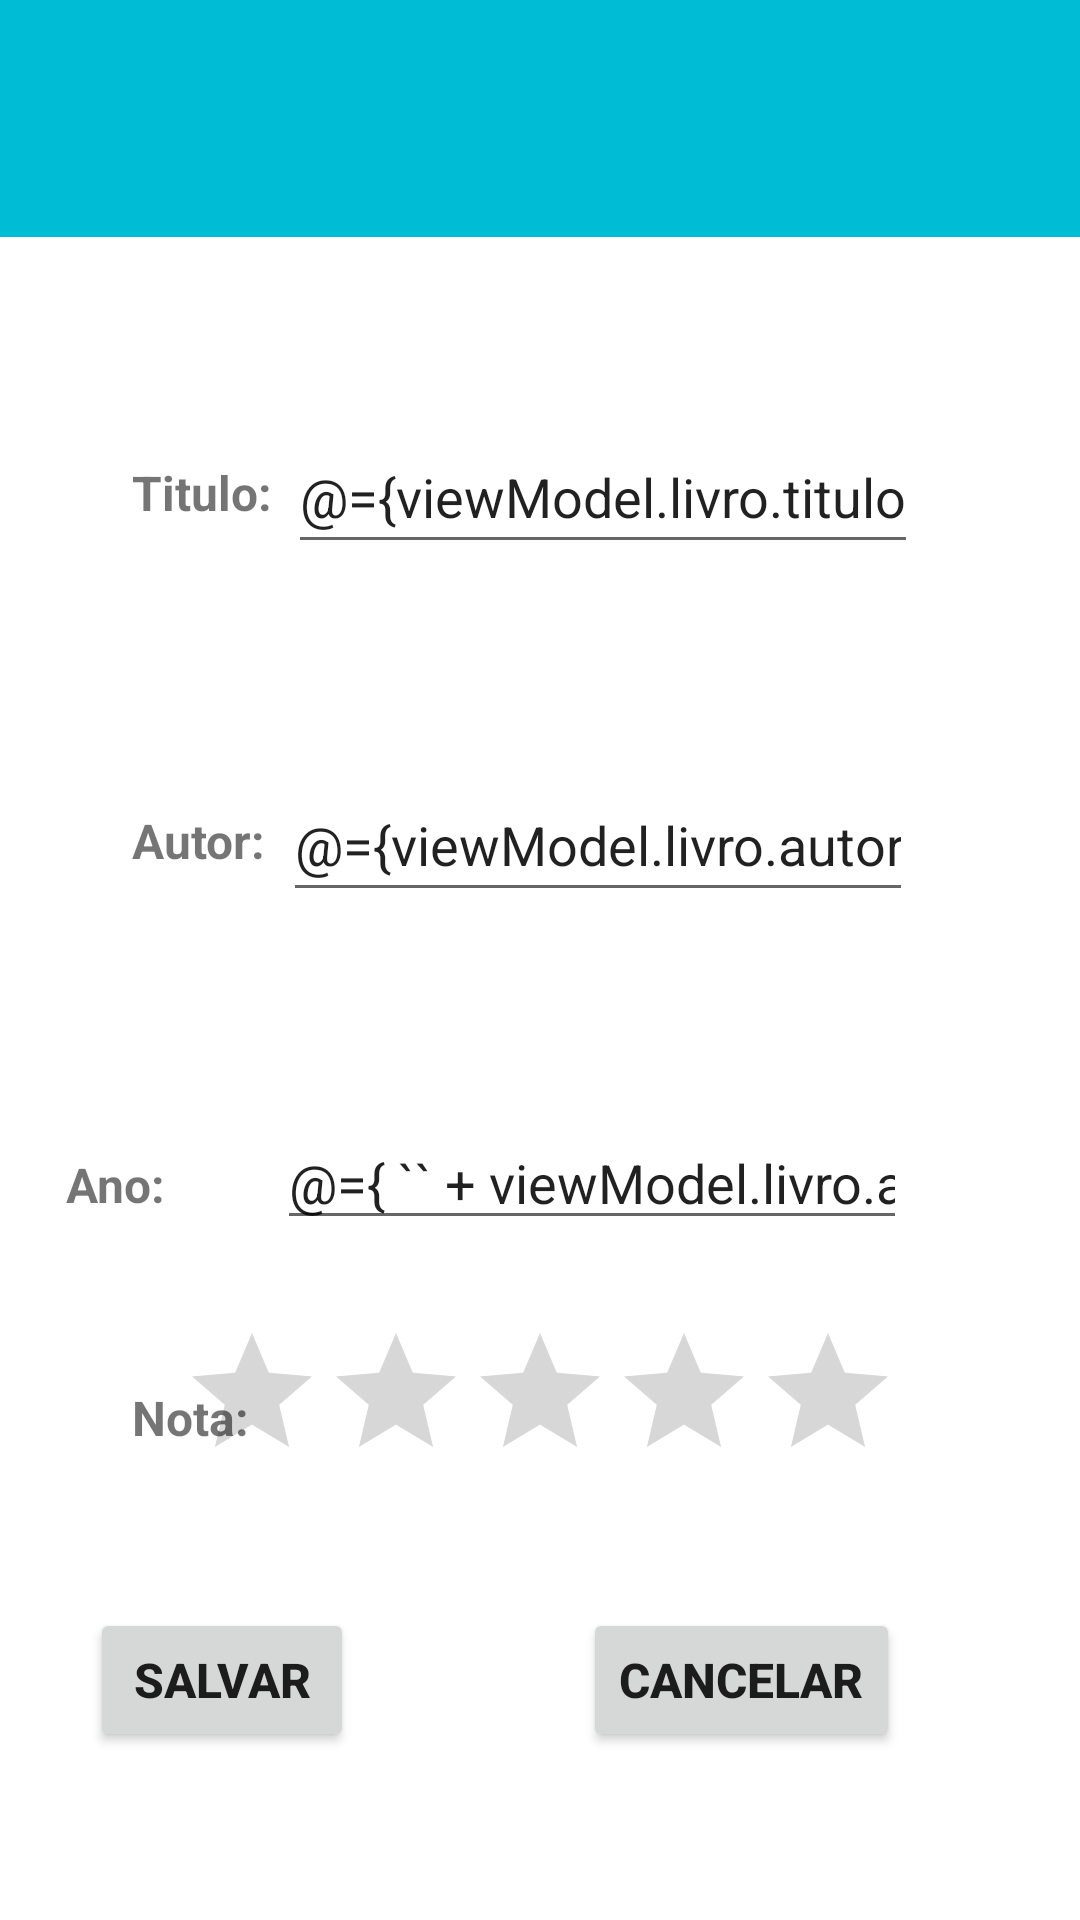

Here is an Android app screen rendered from its layout file. Give the layout XML and the strings, colors and styles it references.
<!-- AndroidManifest.xml: application theme Theme.MeusLivros -->
<!-- res/layout/activity_salvar.xml -->
<?xml version="1.0" encoding="utf-8"?>
<layout xmlns:android="http://schemas.android.com/apk/res/android"
    xmlns:app="http://schemas.android.com/apk/res-auto"
    xmlns:tools="http://schemas.android.com/tools">

    <data>
        <variable
            name="viewModel"
            type="ufrn.edu.meuslivros.LivroViewModel" />
    </data>

    <androidx.constraintlayout.widget.ConstraintLayout
        android:layout_width="match_parent"
        android:layout_height="match_parent"
        tools:context=".SalvarActivity">

         <com.google.android.material.tabs.TabLayout
            android:id="@+id/tabLayout2"
            android:layout_width="447dp"
            android:layout_height="79dp"
            android:background="#00BCD4"
            app:layout_constraintBottom_toBottomOf="parent"
            app:layout_constraintEnd_toEndOf="parent"
            app:layout_constraintStart_toStartOf="parent"
            app:layout_constraintTop_toTopOf="parent"
            app:layout_constraintVertical_bias="0.0"
            app:tabIndicatorColor="#00BCD4"
            tools:ignore="MissingConstraints,SpeakableTextPresentCheck" />

        <EditText
            android:id="@+id/editTextTitulo"
            android:layout_width="wrap_content"
            android:layout_height="wrap_content"
            android:layout_marginStart="122dp"
            android:layout_marginTop="61dp"
            android:layout_marginEnd="80dp"
            android:layout_marginBottom="68dp"
            android:ems="10"
            android:inputType="text"
            android:minHeight="48dp"
            android:hint="Titulo do livro"
            android:text="@={viewModel.livro.titulo}"
            app:layout_constraintBottom_toTopOf="@+id/editTextAutor"
            app:layout_constraintEnd_toEndOf="parent"
            app:layout_constraintStart_toStartOf="parent"
            app:layout_constraintTop_toBottomOf="@+id/tabLayout2"
            tools:ignore="Autofill,HardcodedText,LabelFor,MissingConstraints,VisualLintOverlap" />

        <TextView
            android:id="@+id/idTitulo"
            android:layout_width="wrap_content"
            android:layout_height="wrap_content"
            android:layout_marginStart="44dp"
            android:text="Titulo: "
            android:textSize="16sp"
            android:textStyle="bold"
            app:layout_constraintBottom_toBottomOf="@+id/editTextTitulo"
            app:layout_constraintStart_toStartOf="parent"
            app:layout_constraintTop_toTopOf="@+id/editTextTitulo"
            tools:ignore="HardcodedText,MissingConstraints" />

        <TextView
            android:id="@+id/textView5"
            android:layout_width="wrap_content"
            android:layout_height="wrap_content"
            android:layout_marginStart="8dp"
            android:layout_marginTop="16dp"
            android:layout_marginBottom="749dp"
            android:text="Meus Livros"
            android:textSize="24sp"
            android:textStyle="bold"
            app:layout_constraintBottom_toBottomOf="parent"
            app:layout_constraintStart_toStartOf="parent"
            app:layout_constraintTop_toTopOf="parent"
            tools:ignore="HardcodedText,MissingConstraints" />

        <EditText
            android:id="@+id/editTextAutor"
            android:layout_width="wrap_content"
            android:layout_height="wrap_content"
            android:layout_marginStart="26dp"
            android:layout_marginTop="68dp"
            android:layout_marginEnd="80dp"
            android:ems="10"
            android:inputType="text"
            android:minHeight="48dp"
            android:hint="Nome do autor(a)"
            android:text="@={viewModel.livro.autor}"
            app:layout_constraintEnd_toEndOf="parent"
            app:layout_constraintStart_toEndOf="@+id/idAutor"
            app:layout_constraintTop_toBottomOf="@+id/editTextTitulo"
            tools:ignore="Autofill,HardcodedText,LabelFor,MissingConstraints" />

        <TextView
            android:id="@+id/idAutor"
            android:layout_width="wrap_content"
            android:layout_height="wrap_content"
            android:layout_marginStart="44dp"
            android:text="Autor: "
            android:textSize="16sp"
            android:textStyle="bold"
            app:layout_constraintBottom_toBottomOf="@+id/editTextAutor"
            app:layout_constraintStart_toStartOf="parent"
            app:layout_constraintTop_toTopOf="@+id/editTextAutor"
            tools:ignore="HardcodedText" />

        <TextView
            android:id="@+id/idAno"
            android:layout_width="wrap_content"
            android:layout_height="wrap_content"
            android:layout_marginStart="44dp"
            android:text="Ano: "
            android:textSize="16sp"
            android:textStyle="bold"
            app:layout_constraintBottom_toBottomOf="@+id/editTextano"
            app:layout_constraintEnd_toStartOf="@+id/editTextano"
            app:layout_constraintStart_toStartOf="parent"
            app:layout_constraintTop_toTopOf="@+id/editTextano"
            app:layout_constraintVertical_bias="0.608" />

        <EditText
            android:id="@+id/editTextano"
            android:layout_width="wrap_content"
            android:layout_height="wrap_content"
            android:layout_marginStart="33dp"
            android:layout_marginTop="68dp"
            android:layout_marginEnd="80dp"
            android:ems="10"
            android:inputType="numberDecimal"
            android:hint="Ano"
            android:text="@={ `` + viewModel.livro.ano}"
            app:layout_constraintEnd_toEndOf="parent"
            app:layout_constraintStart_toEndOf="@+id/idAno"
            app:layout_constraintTop_toBottomOf="@+id/editTextAutor"
            tools:ignore="TouchTargetSizeCheck" />

        <TextView
            android:id="@+id/idNota"
            android:layout_width="wrap_content"
            android:layout_height="wrap_content"
            android:layout_marginStart="44dp"
            android:text="Nota: "
            android:textSize="16sp"
            android:textStyle="bold"
            app:layout_constraintBottom_toBottomOf="@+id/ratingBar"
            app:layout_constraintStart_toStartOf="parent"
            app:layout_constraintTop_toTopOf="@+id/ratingBar"
            app:layout_constraintVertical_bias="0.605" />

        <RatingBar
            android:id="@+id/ratingBar"
            android:layout_width="wrap_content"
            android:layout_height="wrap_content"
            android:layout_marginTop="68dp"
            android:layout_marginEnd="60dp"
            android:layout_marginBottom="184dp"
            app:layout_constraintBottom_toBottomOf="parent"
            app:layout_constraintEnd_toEndOf="parent"
            app:layout_constraintTop_toBottomOf="@+id/editTextano"
            android:rating="@={viewModel.livro.nota}"/>

        <Button
            android:id="@+id/btnSalvar"
            android:layout_width="wrap_content"
            android:layout_height="wrap_content"
            android:text="Salvar"
            android:textSize="16sp"
            android:textStyle="bold"
            app:layout_constraintBottom_toBottomOf="@+id/btnCancelar"
            app:layout_constraintEnd_toStartOf="@+id/btnCancelar"
            app:layout_constraintHorizontal_bias="0.282"
            app:layout_constraintStart_toStartOf="parent"
            app:layout_constraintTop_toTopOf="@+id/btnCancelar"
            app:layout_constraintVertical_bias="0.0" />

        <Button
            android:id="@+id/btnCancelar"
            android:layout_width="wrap_content"
            android:layout_height="wrap_content"
            android:layout_marginEnd="60dp"
            android:layout_marginBottom="56dp"
            android:text="Cancelar"
            android:textSize="16sp"
            android:textStyle="bold"
            app:layout_constraintBottom_toBottomOf="parent"
            app:layout_constraintEnd_toEndOf="parent" />

    </androidx.constraintlayout.widget.ConstraintLayout>
</layout>
<!-- resources referenced by this layout -->
<resources>
  <style name="Theme.MeusLivros" parent="Base.Theme.MeusLivros" />
  <style name="Base.Theme.MeusLivros" parent="Theme.MaterialComponents.DayNight.NoActionBar">
      
      <item name="colorPrimary">@color/teal_500</item>
      <item name="colorPrimaryVariant">@color/teal_700</item>
      <item name="colorOnPrimary">@color/white</item>
      
      <item name="colorSecondary">@color/deep_orange_500</item>
      <item name="colorSecondaryVariant">@color/deep_orange_700</item>
      <item name="colorOnSecondary">@color/white</item>
      
      <item name="android:statusBarColor" tools:targetApi="l">?attr/colorPrimaryVariant</item>
      
  </style>
  <color name="teal_500">#009688</color>
  <color name="teal_700">#FF018786</color>
  <color name="white">#FFFFFFFF</color>4
  <color name="deep_orange_500">#FF5722</color>
  <color name="deep_orange_700">#e64a19</color>
</resources>
